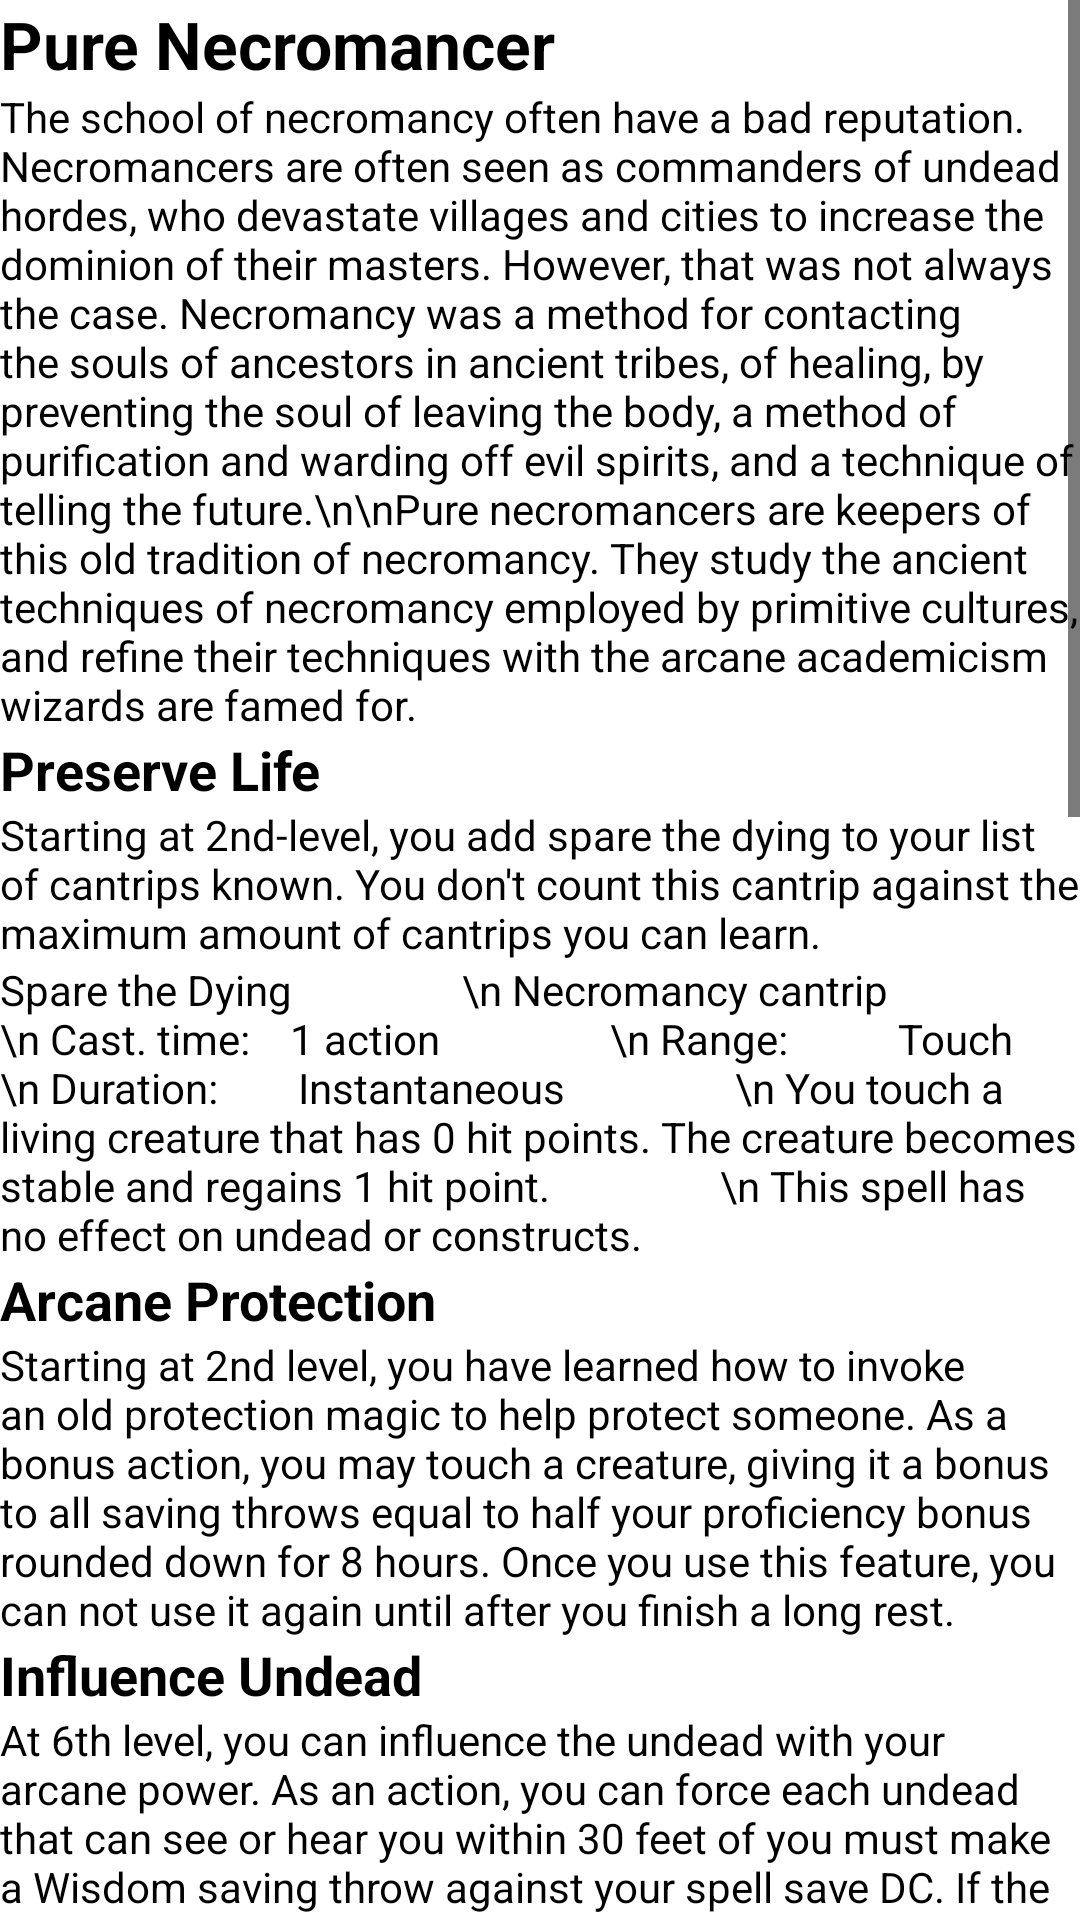

The Android layout XML behind this screen, and the referenced resources:
<!-- AndroidManifest.xml: application theme Theme.DDCharacterSheet -->
<!-- res/layout/fragment_subclass.xml -->
<?xml version="1.0" encoding="utf-8"?>
<LinearLayout xmlns:android="http://schemas.android.com/apk/res/android"
    android:layout_width="match_parent"
    android:layout_height="match_parent"
    android:orientation="vertical">

    <ScrollView
        android:layout_width="match_parent"
        android:layout_height="match_parent" >

        <LinearLayout
            android:layout_width="match_parent"
            android:layout_height="wrap_content"
            android:orientation="vertical">

            <TextView
                android:layout_width="match_parent"
                android:layout_height="wrap_content"
                android:text="Pure Necromancer"
                android:textAppearance="@style/TextAppearance.AppCompat.Large"
                android:textStyle="bold" />

            <TextView
                android:layout_width="match_parent"
                android:layout_height="wrap_content"
                android:text="The school of necromancy often have a bad reputation. Necromancers are often seen as commanders of undead hordes, who devastate villages and cities to increase the dominion of their masters. However, that was not always the case. Necromancy was a method for contacting the souls of ancestors in ancient tribes, of healing, by preventing the soul of leaving the body, a method of purification and warding off evil spirits, and a technique of telling the future.\n\nPure necromancers are keepers of this old tradition of necromancy. They study the ancient techniques of necromancy employed by primitive cultures, and refine their techniques with the arcane academicism wizards are famed for."
                android:textAppearance="@style/TextAppearance.AppCompat.Small" />

            <TextView
                android:layout_width="match_parent"
                android:layout_height="wrap_content"
                android:text="Preserve Life"
                android:textAppearance="@style/TextAppearance.AppCompat.Medium"
                android:textStyle="bold" />

            <TextView
                android:layout_width="match_parent"
                android:layout_height="wrap_content"
                android:text="Starting at 2nd-level, you add spare the dying to your list of cantrips known. You don't count this cantrip against the maximum amount of cantrips you can learn."
                android:textAppearance="@style/TextAppearance.AppCompat.Small" />

            <TextView
                android:layout_width="match_parent"
                android:layout_height="wrap_content"
                android:text="Spare the Dying
                \n Necromancy cantrip
                \n Cast. time:    1 action
                \n Range:           Touch
                \n Duration:        Instantaneous
                \n You touch a living creature that has 0 hit points. The creature becomes stable and regains 1 hit point.
                \n This spell has no effect on undead or constructs."
                android:textAppearance="@style/TextAppearance.AppCompat.Small" />

            <TextView
                android:layout_width="match_parent"
                android:layout_height="wrap_content"
                android:text="Arcane Protection"
                android:textAppearance="@style/TextAppearance.AppCompat.Medium"
                android:textStyle="bold" />

            <TextView
                android:layout_width="match_parent"
                android:layout_height="wrap_content"
                android:text="Starting at 2nd level, you have learned how to invoke an old protection magic to help protect someone. As a bonus action, you may touch a creature, giving it a bonus to all saving throws equal to half your proficiency bonus rounded down for 8 hours. Once you use this feature, you can not use it again until after you finish a long rest."
                android:textAppearance="@style/TextAppearance.AppCompat.Small" />

            <TextView
                android:layout_width="match_parent"
                android:layout_height="wrap_content"
                android:text="Influence Undead"
                android:textAppearance="@style/TextAppearance.AppCompat.Medium"
                android:textStyle="bold" />

            <TextView
                android:layout_width="match_parent"
                android:layout_height="wrap_content"
                android:text="At 6th level, you can influence the undead with your arcane power. As an action, you can force each undead that can see or hear you within 30 feet of you must make a Wisdom saving throw against your spell save DC. If the creature fails its saving throw, you can choose to either charm a creature for 1 hour or turned it for 1 minute or until it takes any damage.
        \n\nA charmed creature is friendly towards you and your allies, and will follow commands that don't threaten its safety. If you or any of your allies causes damage to that creature, the condition ends immediately. If the creature takes damage from another source, it can repeat the save against the effect.
        \n\nA turned creature must spend its turns trying to move as far away from you as it can, and it can't willingly move to a space within 30 feet of you. It also can't take reactions. For its action, it can use only the Dash action or try to escape from an effect that prevents it from moving. If there's nowhere to move, the creature can use the Dodge action.
        \n\nFinally, when an undead fails its saving throw against your Turn Undead feature, the creature is instantly destroyed if its challenge rating is at or below a certain threshold, as shown in the Destroy Undead table.
                \nDestroy Undead
                \n|  Wizard Level  |  Destroys Undead of CR . . .  |
                \n|         6th            |           1/2 or lower                   |
                \n|         8th            |           1 or lower                       |
                \n|         10th         |           2 or lower                        |
                \n|         14th         |           3 or lower                        |
                \n|         18th         |           4 or lower                        |
        \nOnce you use this ability, you can't use it again until you finish a long rest, unless you spend a spell slot of 3rd-level or lower to do it again."
                android:textAppearance="@style/TextAppearance.AppCompat.Small" />

            <TextView
                android:layout_width="match_parent"
                android:layout_height="wrap_content"
                android:text="Pure Necromancy"
                android:textAppearance="@style/TextAppearance.AppCompat.Medium"
                android:textStyle="bold" />

            <TextView
                android:layout_width="match_parent"
                android:layout_height="wrap_content"
                android:text="At 6th level, the following spells are added to the Wizard's Spell List for you: gentle repose, revivify, speak with dead, raise dead, hallow, forbiddance, resurrection, and true resurrection."
                android:textAppearance="@style/TextAppearance.AppCompat.Small" />

            <TextView
                android:layout_width="match_parent"
                android:layout_height="wrap_content"
                android:text="Necromantic Mastery"
                android:textAppearance="@style/TextAppearance.AppCompat.Medium"
                android:textStyle="bold" />

            <TextView
                android:layout_width="match_parent"
                android:layout_height="wrap_content"
                android:text="At 10th level, you can add any spell from the necromancy school, from your spell list to your grimoire. In addition, you can cast the chosen spell once, without using spell slots or material components. You can't do it again until you finish a long rest."
                android:textAppearance="@style/TextAppearance.AppCompat.Small" />

            <TextView
                android:layout_width="match_parent"
                android:layout_height="wrap_content"
                android:text="Soul Calling"
                android:textAppearance="@style/TextAppearance.AppCompat.Medium"
                android:textStyle="bold" />

            <TextView
                android:layout_width="match_parent"
                android:layout_height="wrap_content"
                android:text="When you reach the 14th level, you can call the soul of a deceased creature back to its body. As an action, you can touch the corpse of a creature that died within the past 24 hours and spend a spell slot of any level. The creature then returns to life, regaining a number of hit points equal to 10, plus 5 per level of the spell slot spent.
                \nIf the creature died while subject to any of the following conditions, it revives with them removed: blinded, deafened, paralyzed, poisoned, and stunned.
                \nOnce you use this feature, you can't use it again until you finish a long rest."
                android:textAppearance="@style/TextAppearance.AppCompat.Small" />
        </LinearLayout>
    </ScrollView>

</LinearLayout>
<!-- resources referenced by this layout -->
<resources>
  <style name="Theme.DDCharacterSheet" parent="Theme.MaterialComponents.DayNight.NoActionBar">
          
          <item name="colorPrimary">@color/purple_500</item>
          <item name="colorPrimaryVariant">@color/purple_700</item>
          <item name="colorOnPrimary">@color/white</item>
          
          <item name="colorSecondary">@color/accent</item>
          <item name="colorSecondaryVariant">@color/accent_dark</item>
          <item name="colorOnSecondary">@color/black</item>
          
          <item name="android:statusBarColor">?attr/colorPrimaryVariant</item>
  
          <item name="android:spinnerStyle">@style/spinner_style</item>
  
          <item name="android:editTextColor">@color/text</item>
          <item name="android:textColorPrimary">@color/text</item>
          <item name="android:textColorSecondary">@color/text</item>
          <item name="android:textColorTertiary">@color/text</item>
          <item name="android:textColorPrimaryInverse">@color/text</item>
          <item name="android:textColorSecondaryInverse">@color/text</item>
          <item name="android:textColorTertiaryInverse">@color/text</item>
      </style>
  <color name="purple_500">#FF6200EE</color>
  <color name="purple_700">#FF3700B3</color>
  <color name="white">#FFFFFFFF</color>
  <color name="accent">#FF6200EE</color>
  <color name="accent_dark">#FF3700B3</color>
  <color name="black">#FF000000</color>
  <style name="spinner_style" parent="@style/Widget.AppCompat.Spinner.DropDown">
          <item name="android:layout_height">35dp</item>
          <item name="android:background">@drawable/spinner_bg</item>
      </style>
  <color name="text">#FF000000</color>
  <!-- drawable spinner_bg (drawable) -->
  <?xml version="1.0" encoding="utf-8"?>
  <selector xmlns:android="http://schemas.android.com/apk/res/android">
      <item>
          <layer-list>
              <item>
                  <shape>
                      <padding android:bottom="6dp" android:left="6dp" android:right="6dp" android:top="6dp" />
                  </shape>
              </item>
              <item>
                  <bitmap android:gravity="center|right" android:src="@drawable/ic_spinner_arrow_down" />
              </item>
          </layer-list>
      </item>
  </selector>
</resources>
